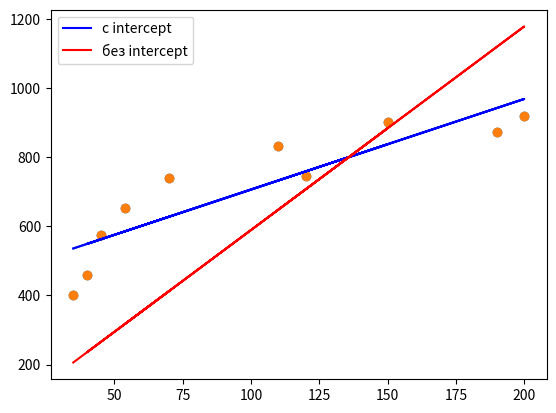

Generate this figure with matplotlib:
import numpy as np
import matplotlib.pyplot as plt
zp = np.array([35, 45, 190, 200, 40, 70, 54, 150, 120, 110])
ks = np.array([401, 574, 874, 919, 459, 739, 653, 902, 746, 832])
n = len(ks)
b1 = (np.mean(zp*ks)-np.mean(zp)*np.mean(ks))/(np.mean(zp**2) - np.mean(zp)**2)
b1
b0 = np.mean(ks)-b1*np.mean(zp)
b0
y_pred = b0 + b1 * zp
y_pred
plt.scatter(zp, ks)
plt.plot(zp, y_pred)
mse_ = np.sum(((b0 + b1 * zp) - ks) ** 2 / n)
mse_
mse_ = ((ks - y_pred)**2).sum() / n
mse_


zp1 = zp.reshape(1, n)
ks1 = ks.reshape(1, n)
b1 = np.dot(np.dot(np.linalg.inv(np.dot(zp1, zp1.T)), zp1), ks1.T)[0][0]
b1
y_pred1 = b1 * zp
y_pred1
plt.scatter(zp, ks)
plt.plot(zp, y_pred, 'b', label = 'с intercept')
plt.plot(zp, y_pred1, 'r', label = 'без interсept')
plt.legend()
